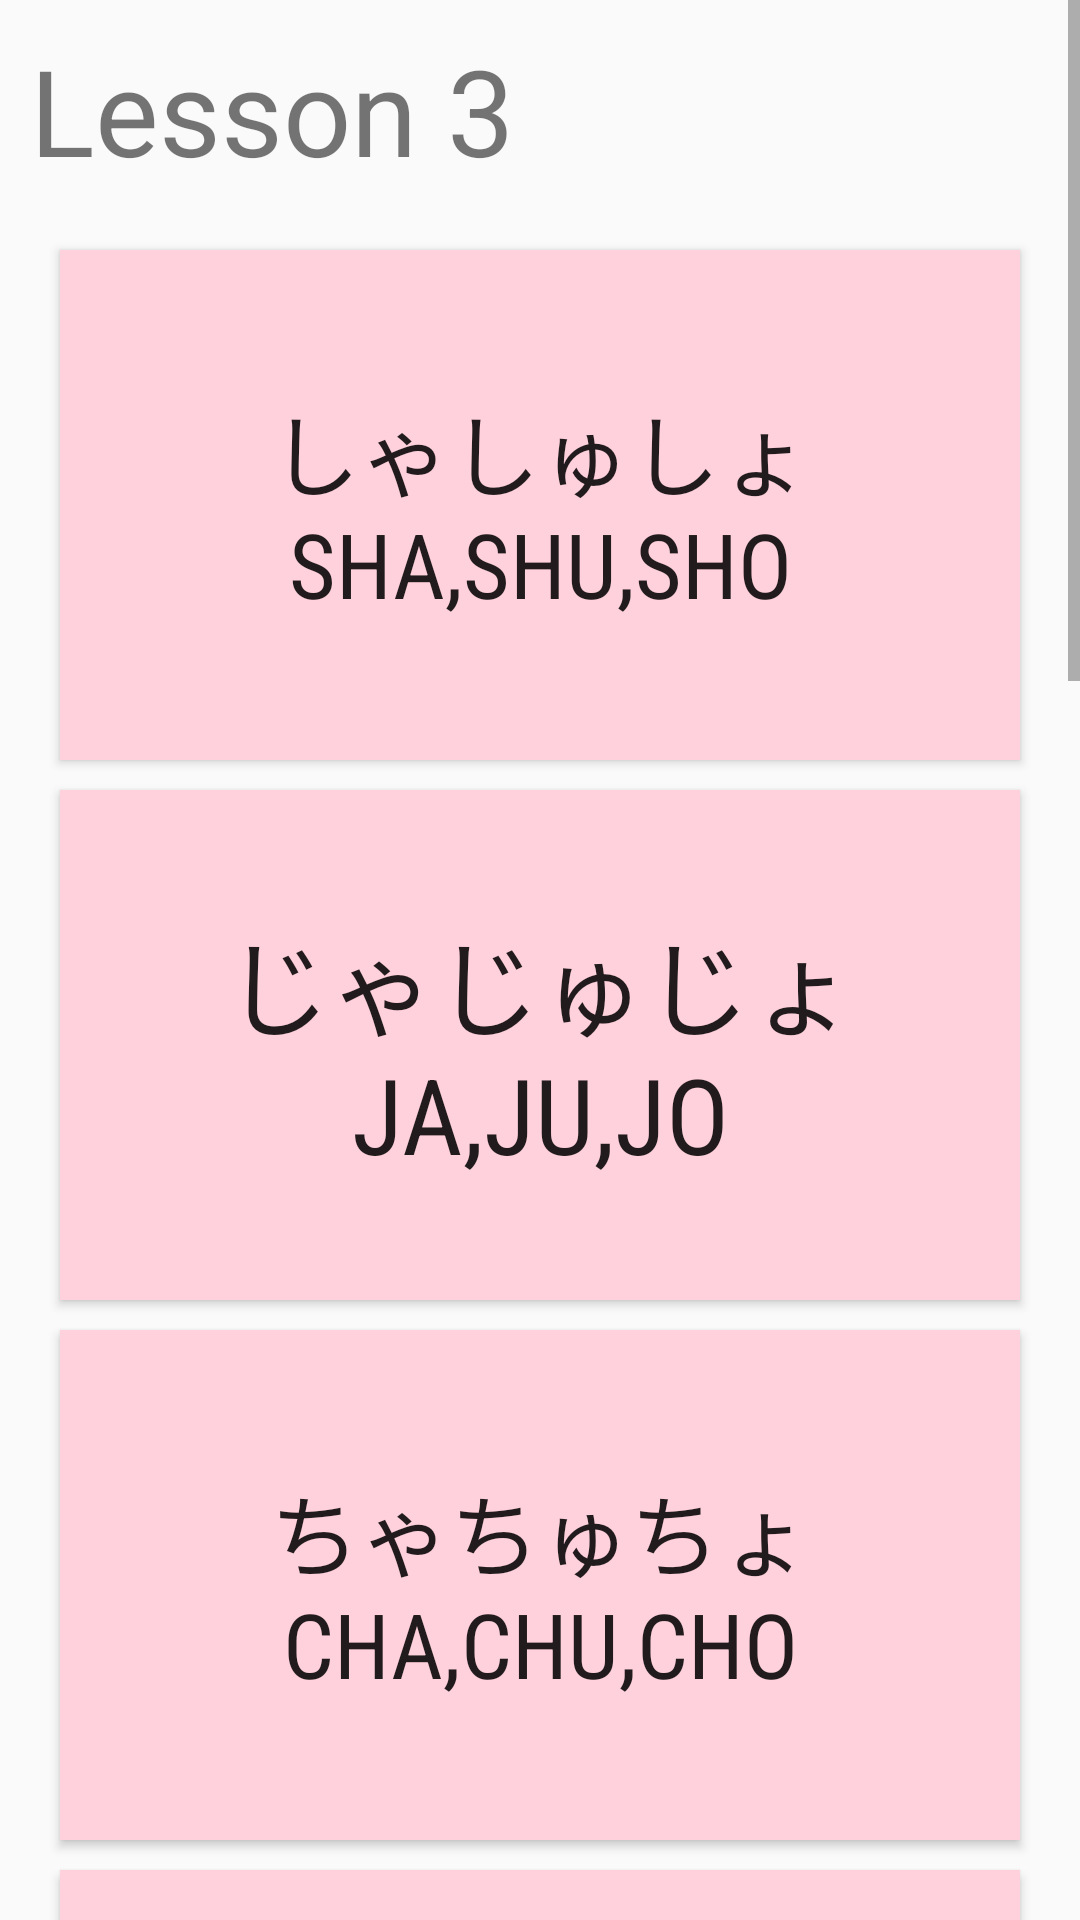

Write the Android layout XML for this screen, with the resource values it uses.
<!-- AndroidManifest.xml: application theme AppTheme -->
<!-- res/layout/activity_main4.xml -->
<?xml version="1.0" encoding="utf-8"?>
<LinearLayout xmlns:android="http://schemas.android.com/apk/res/android"
    xmlns:app="http://schemas.android.com/apk/res-auto"
    xmlns:tools="http://schemas.android.com/tools"
    android:layout_width="match_parent"
    android:layout_height="match_parent"
    tools:context=".Main4Activity">

    <ScrollView
        android:layout_width="match_parent"
        android:layout_height="match_parent">

        <LinearLayout
            android:layout_width="match_parent"
            android:layout_height="wrap_content"
            android:orientation="vertical" >

            <TextView
                android:id="@+id/l1"
                android:layout_width="match_parent"
                android:layout_height="0dp"
                android:layout_weight="1"
                android:padding="10dp"
                android:text="Lesson 3"
                android:textSize="40sp" />

            <Button
                android:id="@+id/shashusho"
                android:layout_width="320dp"
                android:layout_height="170dp"
                android:layout_marginLeft="20dp"
                android:layout_marginTop="10dp"
                android:background="@color/colorPrimaryDark"
                android:fontFamily="sans-serif-condensed"
                android:text="@string/shashusho"
                android:textSize="30sp"
                android:layout_marginStart="20dp" />

            <Button
                android:id="@+id/jajujo"
                android:layout_width="320dp"
                android:layout_height="170dp"
                android:layout_marginLeft="20dp"
                android:layout_marginStart="20dp"
                android:layout_marginTop="10dp"
                android:background="@color/colorPrimaryDark"
                android:fontFamily="sans-serif-condensed"
                android:text="@string/jajujo"
                android:textSize="35sp" />

            <Button
                android:id="@+id/chachucho"
                android:layout_width="320dp"
                android:layout_height="170dp"
                android:layout_marginLeft="20dp"
                android:layout_marginTop="10dp"
                android:background="@color/colorPrimaryDark"
                android:fontFamily="sans-serif-condensed"
                android:text="@string/chachucho"
                android:textSize="30sp"
                android:layout_marginStart="20dp" />

            <Button
                android:id="@+id/nyanyunyo"
                android:layout_width="320dp"
                android:layout_height="170dp"
                android:layout_marginLeft="20dp"
                android:layout_marginTop="10dp"
                android:background="@color/colorPrimaryDark"
                android:fontFamily="sans-serif-condensed"
                android:text="@string/nyanyunyo"
                android:textSize="30sp"
                android:layout_marginStart="20dp" />

            <Button
                android:id="@+id/hyahyuhyo"
                android:layout_width="320dp"
                android:layout_height="170dp"
                android:layout_marginLeft="20dp"
                android:layout_marginTop="10dp"
                android:background="@color/colorPrimaryDark"
                android:fontFamily="sans-serif-condensed"
                android:text="@string/hyahyuhyo"
                android:textSize="30sp"
                android:layout_marginStart="20dp" />

            <Button
                android:id="@+id/byabyubyo"
                android:layout_width="320dp"
                android:layout_height="170dp"
                android:layout_marginLeft="20dp"
                android:layout_marginTop="10dp"
                android:background="@color/colorPrimaryDark"
                android:fontFamily="sans-serif-condensed"
                android:text="@string/byabyubyo"
                android:textSize="30sp"
                android:layout_marginStart="20dp" />

            <Button
                android:id="@+id/ryaryuryo"
                android:layout_width="320dp"
                android:layout_height="170dp"
                android:layout_marginLeft="20dp"
                android:layout_marginTop="10dp"
                android:background="@color/colorPrimaryDark"
                android:fontFamily="sans-serif-condensed"
                android:text="@string/ryaryuryo"
                android:textSize="30sp"
                android:layout_marginStart="20dp" />

            <Button
                android:id="@+id/pyapyupyo"
                android:layout_width="320dp"
                android:layout_height="170dp"
                android:layout_marginLeft="20dp"
                android:layout_marginTop="10dp"
                android:background="@color/colorPrimaryDark"
                android:fontFamily="sans-serif-condensed"
                android:text="@string/pyapyupyo"
                android:textSize="30sp"
                android:layout_marginStart="20dp" />

            <Button
                android:id="@+id/myamyumyo"
                android:layout_width="320dp"
                android:layout_height="170dp"
                android:layout_marginLeft="20dp"
                android:layout_marginTop="10dp"
                android:background="@color/colorPrimaryDark"
                android:fontFamily="sans-serif-condensed"
                android:text="@string/myamyumyo"
                android:textSize="30sp"
                android:layout_marginStart="20dp" />

            <Button
                android:id="@+id/home"
                android:layout_width="100dp"
                android:layout_height="100dp"
                android:layout_marginLeft="140dp"
                android:layout_marginTop="10dp"
                android:background="@color/colorPrimaryDark"
                android:fontFamily="sans-serif-condensed"
                android:text="@string/home"
                android:textSize="30sp"
                android:layout_marginStart="140dp" />
        </LinearLayout>
    </ScrollView>
</LinearLayout>
<!-- resources referenced by this layout -->
<resources>
  <color name="colorPrimaryDark">#ffd1dc</color>
  <string name="byabyubyo">びゃびゅびょ bya,byu,byo</string>
  <string name="chachucho">ちゃちゅちょ cha,chu,cho</string>
  <string name="home">home</string>
  <string name="hyahyuhyo">ひゃひゅひょ hya,hyu,hyo</string>
  <string name="jajujo">じゃじゅじょ ja,ju,jo</string>
  <string name="myamyumyo">みゃみゅみょ mya,myu,myo</string>
  <string name="nyanyunyo">にゃにゅにょ nya,nyu,nyo</string>
  <string name="pyapyupyo">ぴゃぴゅぴょ pya,pyu,pyo</string>
  <string name="ryaryuryo">りゃりゅりょ rya,ryu,ryo</string>
  <string name="shashusho">しゃしゅしょ sha,shu,sho</string>
  <style name="AppTheme" parent="Theme.AppCompat.Light.DarkActionBar">
          
          <item name="colorPrimary">@color/colorPrimary</item>
          <item name="colorPrimaryDark">@color/colorPrimaryDark</item>
          <item name="colorAccent">@color/colorAccent</item>
          <item name="android:textColorPrimaryInverse">@color/colorAccent</item>
      </style>
  <color name="colorPrimary">#ffd1dc</color>
  <color name="colorAccent">#000000</color>
</resources>
